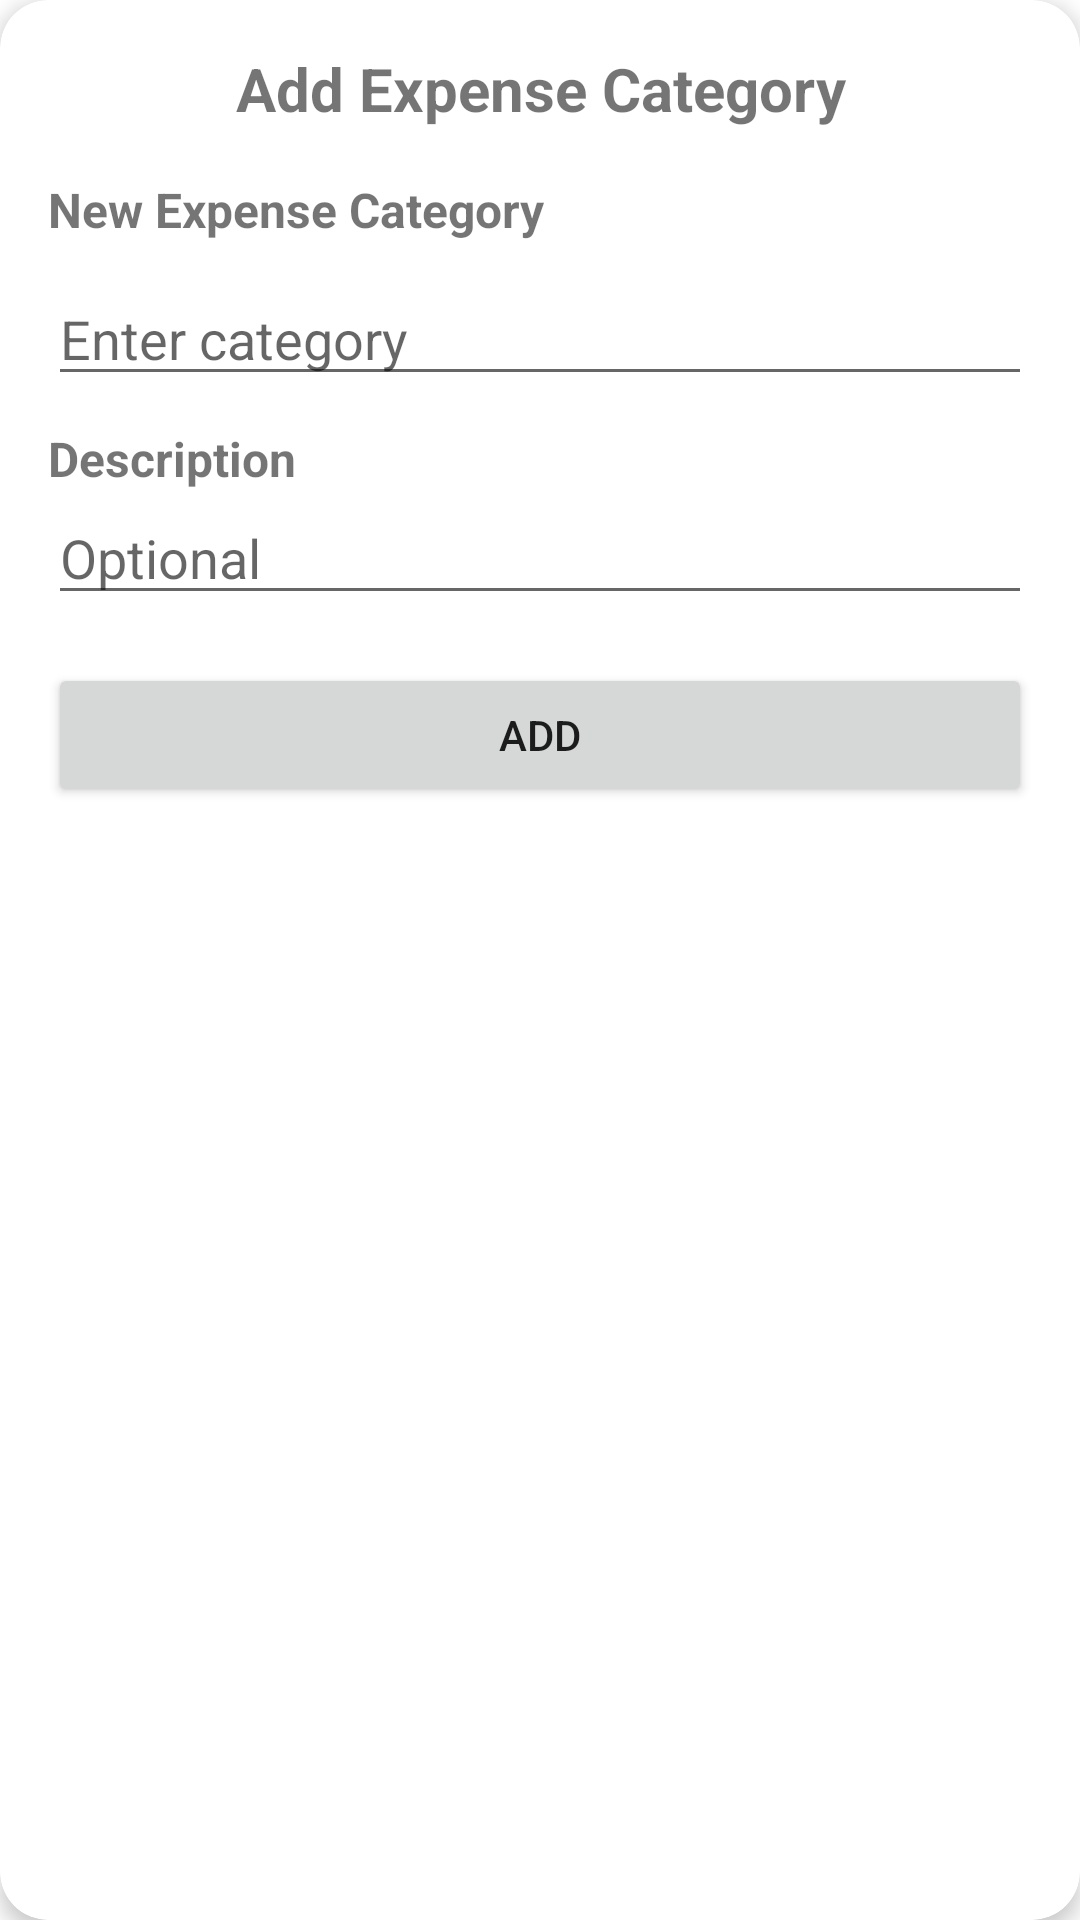

This screen was rendered from an Android layout file. Write that file and the resources it references.
<!-- AndroidManifest.xml: application theme Theme.IFingetProject.WithActionBar -->
<!-- res/layout/add_expense_category.xml -->
<?xml version="1.0" encoding="utf-8"?>
<androidx.cardview.widget.CardView xmlns:android="http://schemas.android.com/apk/res/android"
    xmlns:app="http://schemas.android.com/apk/res-auto"
    android:layout_width="match_parent"
    android:layout_height="wrap_content"
    android:layout_margin="16dp"
    app:cardCornerRadius="16dp"
    app:cardElevation="4dp">

    <LinearLayout
        android:layout_width="match_parent"
        android:layout_height="wrap_content"
        android:orientation="vertical"
        android:padding="16dp">

        <TextView
            android:layout_width="match_parent"
            android:layout_height="wrap_content"
            android:text="Add Expense Category"
            android:textSize="20sp"
            android:textStyle="bold"
            android:layout_marginBottom="16dp"
            android:gravity="center"/>


        <TextView
            android:layout_width="wrap_content"
            android:layout_height="wrap_content"
            android:textSize="16sp"
            android:textStyle="bold"
            android:text="New Expense Category"
            android:layout_marginBottom="10dp"/>


        <EditText
            android:id="@+id/expense_category_name"
            android:layout_width="match_parent"
            android:layout_height="wrap_content"
            android:inputType="text"
            android:hint="Enter category"/>

        <TextView
            android:layout_width="wrap_content"
            android:layout_height="wrap_content"
            android:textSize="16sp"
            android:textStyle="bold"
            android:text="Description"
            android:layout_marginTop="10dp" />

        <EditText
            android:id="@+id/expCategoryDesc"
            android:layout_width="match_parent"
            android:layout_height="wrap_content"
            android:ems="10"
            android:gravity="start|top"
            android:inputType="textMultiLine"
            android:hint="Optional"/>

        <Button
            android:id="@+id/btnAddExpCategory"
            android:layout_width="match_parent"
            android:layout_height="wrap_content"
            android:layout_marginTop="16dp"
            android:text="Add" />

    </LinearLayout>
</androidx.cardview.widget.CardView>
<!-- resources referenced by this layout -->
<resources>
  <style name="Theme.IFingetProject.WithActionBar" parent="Theme.MaterialComponents.DayNight.DarkActionBar">
          
          <item name="colorPrimary">@color/blue_500</item>
          <item name="colorPrimaryVariant">@color/blue_700</item>
          <item name="colorOnPrimary">@color/white</item>
          
          <item name="colorSecondary">@color/teal_200</item>
          <item name="colorSecondaryVariant">@color/teal_700</item>
          <item name="colorOnSecondary">@color/black</item>
          
          <item name="android:statusBarColor">?attr/colorPrimaryVariant</item>
  
          
          <item name="actionBarStyle">@style/CustomActionBarStyle</item>
      </style>
  <color name="blue_500">#03A9F4</color>
  <color name="blue_700">#2196F3</color>
  <color name="white">#FFFFFFFF</color>
  <color name="teal_200">#FF03DAC5</color>
  <color name="teal_700">#FF018786</color>
  <color name="black">#FF000000</color>
  <style name="CustomActionBarStyle" parent="Widget.MaterialComponents.ActionBar.Solid">
          <item name="background">@color/blue_500</item>
          <item name="displayOptions">showCustom</item>
      </style>
</resources>
